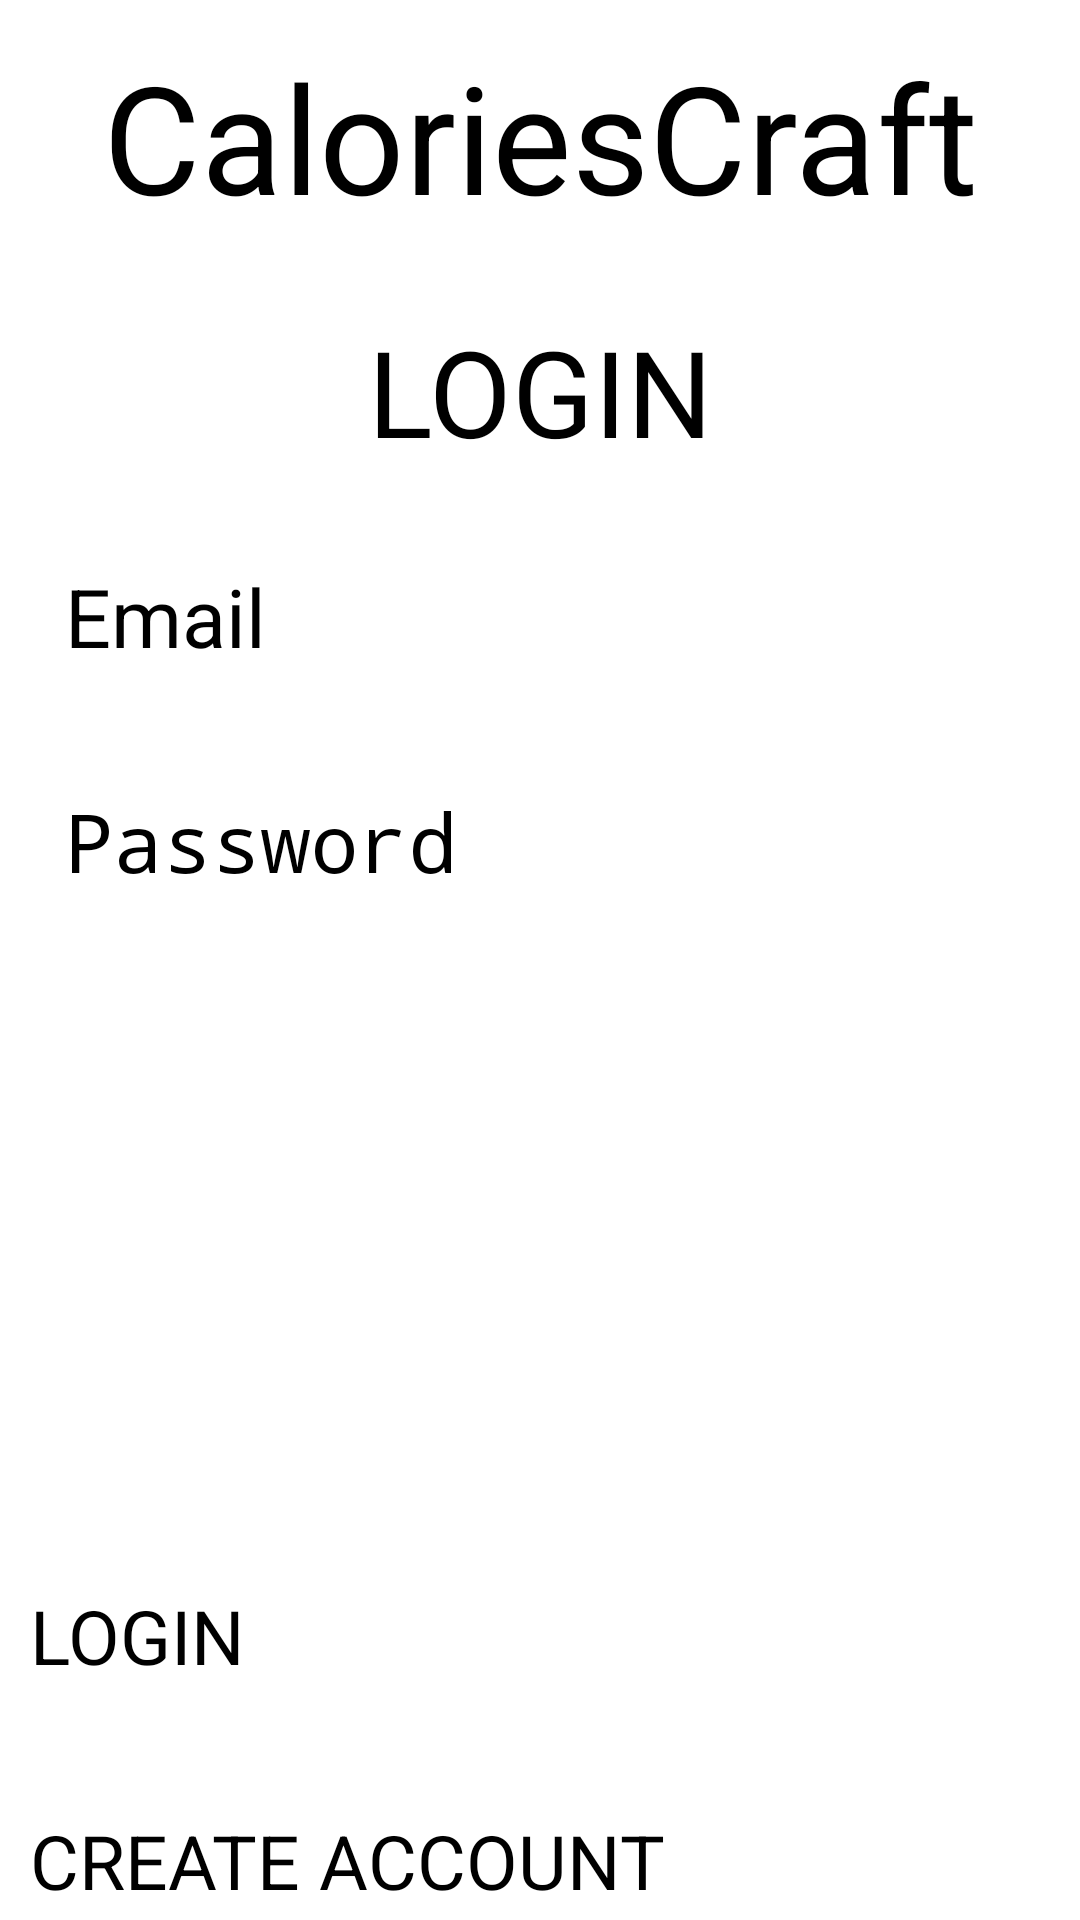

Layout XML and referenced resources for this Android screen:
<!-- AndroidManifest.xml: application theme Theme.Dietapp -->
<!-- res/layout/fragment_login.xml -->
<?xml version="1.0" encoding="utf-8"?>
<FrameLayout xmlns:android="http://schemas.android.com/apk/res/android"
    xmlns:app="http://schemas.android.com/apk/res-auto"
    xmlns:tools="http://schemas.android.com/tools"
    android:layout_width="match_parent"
    android:layout_height="match_parent"
    tools:context=".user.LoginFragment">

    <androidx.constraintlayout.widget.ConstraintLayout
        android:layout_width="match_parent"
        android:layout_height="match_parent"
        tools:context=".LoginFragment">

        <TextView
            android:id="@+id/header"
            android:layout_width="wrap_content"
            android:layout_height="wrap_content"
            android:layout_marginTop="-550dp"
            android:text="CaloriesCraft"
            android:textAlignment="center"
            android:textSize="50sp"
            app:layout_constraintBottom_toBottomOf="parent"
            app:layout_constraintEnd_toEndOf="parent"
            app:layout_constraintStart_toStartOf="parent"
            app:layout_constraintTop_toTopOf="parent" />

        <TextView
            android:id="@+id/login"
            android:layout_width="wrap_content"
            android:layout_height="wrap_content"
            android:layout_marginTop="-380dp"
            android:text="LOGIN"
            android:textAlignment="center"
            android:textSize="40sp"
            app:layout_constraintBottom_toBottomOf="parent"
            app:layout_constraintEnd_toEndOf="parent"
            app:layout_constraintStart_toStartOf="parent"
            app:layout_constraintTop_toTopOf="parent" />

        <EditText
            android:id="@+id/email"
            android:layout_width="wrap_content"
            android:layout_height="wrap_content"
            android:layout_marginTop="-230dp"
            android:ems="10"
            android:hint="Email"
            android:inputType="textEmailAddress"
            android:textSize="27sp"
            app:layout_constraintBottom_toBottomOf="parent"
            app:layout_constraintEnd_toEndOf="parent"
            app:layout_constraintStart_toStartOf="parent"
            app:layout_constraintTop_toTopOf="parent" />

        <EditText
            android:id="@+id/password"
            android:layout_width="wrap_content"
            android:layout_height="wrap_content"
            android:layout_marginTop="-80dp"
            android:ems="10"
            android:hint="Password"
            android:inputType="textPassword"
            android:textSize="27sp"
            app:layout_constraintBottom_toBottomOf="parent"
            app:layout_constraintEnd_toEndOf="parent"
            app:layout_constraintStart_toStartOf="parent"
            app:layout_constraintTop_toTopOf="parent" />

        <Button
            android:id="@+id/btnLogin"
            android:layout_width="340dp"
            android:layout_height="wrap_content"
            android:layout_marginTop="450dp"
            android:text="LOGIN"
            android:textSize="25sp"
            app:layout_constraintBottom_toBottomOf="parent"
            app:layout_constraintEnd_toEndOf="parent"
            app:layout_constraintStart_toStartOf="parent"
            app:layout_constraintTop_toTopOf="parent" />

        <Button
            android:id="@+id/btnRegister"
            android:layout_width="340dp"
            android:layout_height="wrap_content"
            android:layout_marginTop="600dp"
            android:text="CREATE ACCOUNT"
            android:textSize="25sp"
            app:layout_constraintBottom_toBottomOf="parent"
            app:layout_constraintEnd_toEndOf="parent"
            app:layout_constraintStart_toStartOf="parent"
            app:layout_constraintTop_toTopOf="parent" />

    </androidx.constraintlayout.widget.ConstraintLayout>

</FrameLayout>
<!-- resources referenced by this layout -->
<resources>

</resources>
